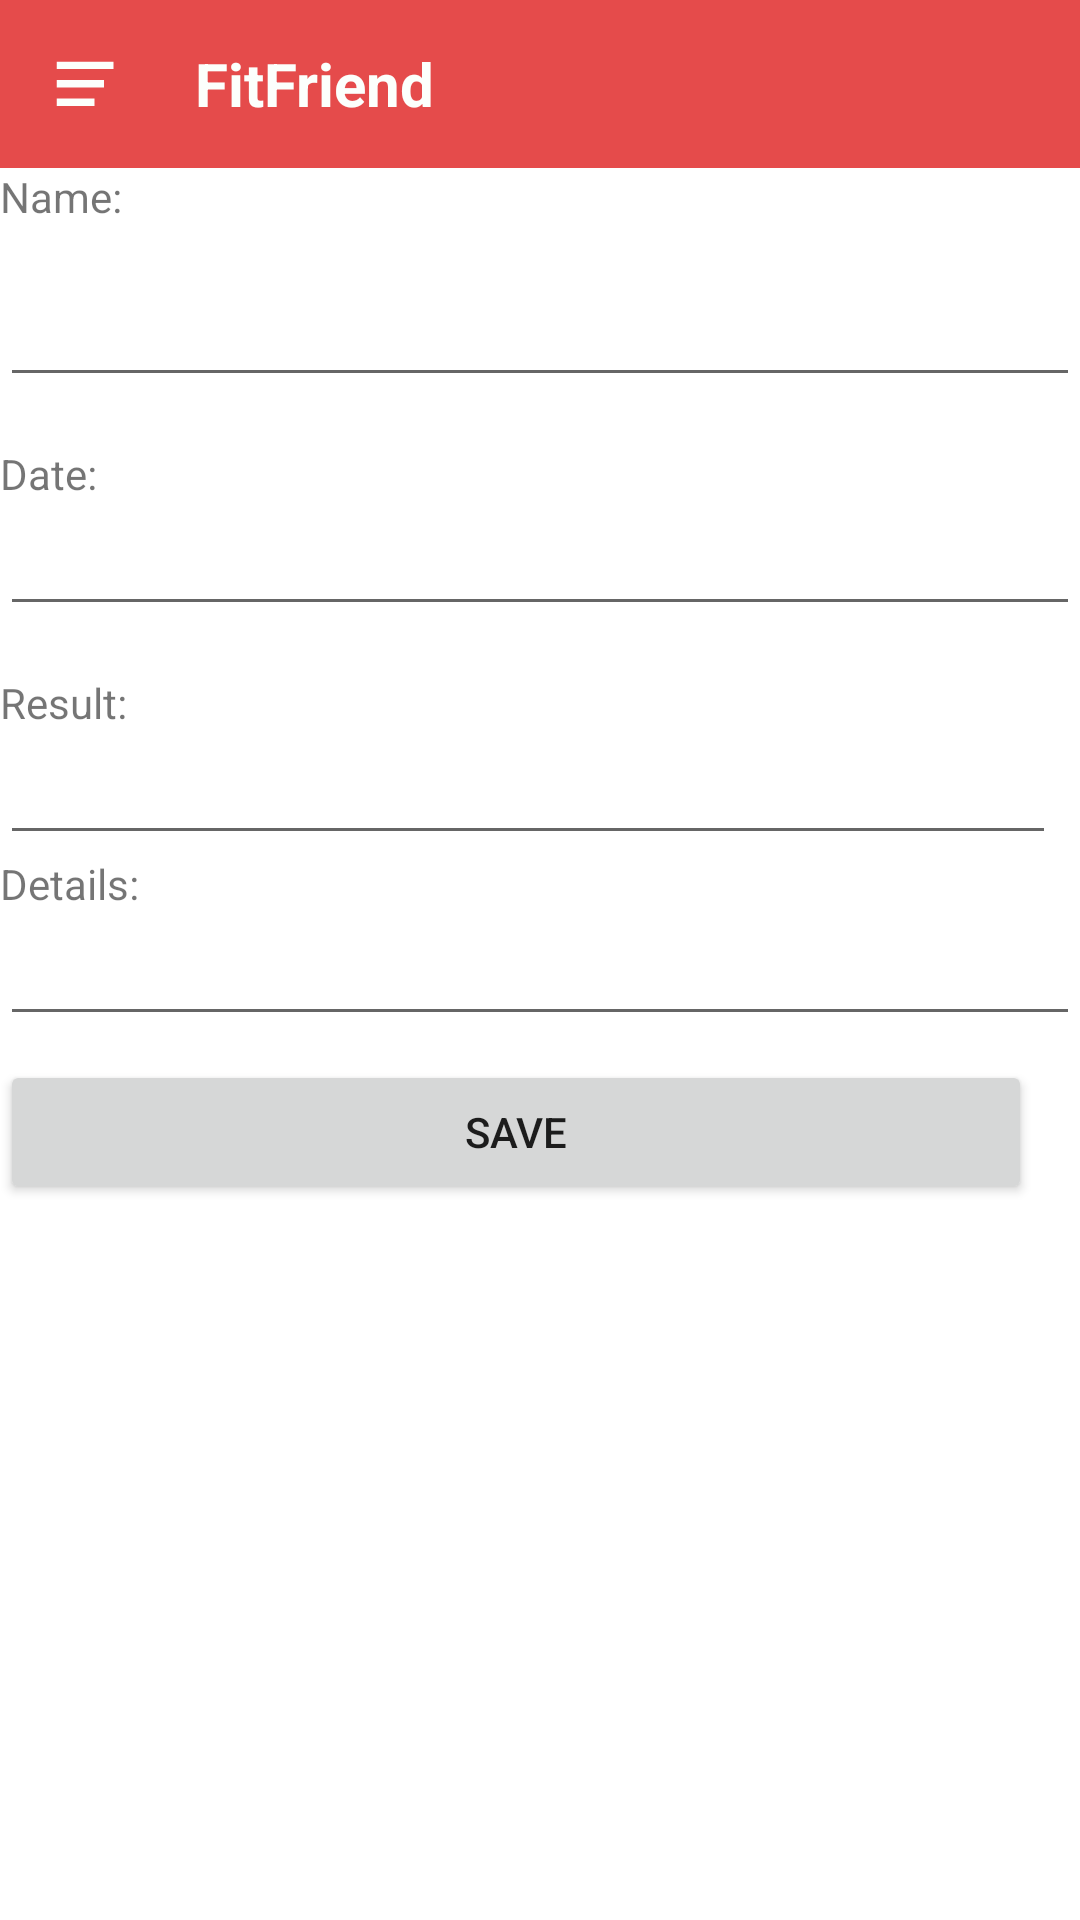

Here is an Android app screen rendered from its layout file. Give the layout XML and the strings, colors and styles it references.
<!-- AndroidManifest.xml: application theme AppTheme -->
<!-- res/layout/activity_add_events.xml -->
<?xml version="1.0" encoding="utf-8"?>
<LinearLayout
    xmlns:android="http://schemas.android.com/apk/res/android"
    xmlns:app="http://schemas.android.com/apk/res-auto"
    xmlns:tools="http://schemas.android.com/tools"
    android:layout_width="match_parent"
    android:layout_height="match_parent"
    tools:context="edu.csulb.android.fitnessapp.AddEventActivity"
    android:background="@android:color/white"
    android:id="@+id/constraintLayout"
    android:orientation="vertical">

    <include layout="@layout/custom_app_bar"/>

    <TextView
        android:id="@+id/event_name_label"
        android:layout_width="match_parent"
        android:layout_height="wrap_content"
        android:text="Name:"
        app:layout_constraintStart_toStartOf="parent"
        app:layout_constraintTop_toTopOf="parent"/>

    <EditText
        android:id="@+id/event_name_field"
        android:layout_width="match_parent"
        android:layout_height="wrap_content"
        android:layout_marginTop="16dp"
        app:layout_constraintLeft_toRightOf="@+id/event_name_label"
        app:layout_constraintTop_toTopOf="parent"/>

    <TextView
        android:id="@+id/event_date_label"
        android:layout_width="match_parent"
        android:layout_height="wrap_content"
        android:layout_marginTop="16dp"
        android:text="Date:"
        app:layout_constraintStart_toStartOf="parent"
        app:layout_constraintTop_toBottomOf="@+id/event_name_field"/>

    <EditText
        android:id="@+id/event_date_field"
        android:layout_width="match_parent"
        android:layout_height="wrap_content"
        app:layout_constraintStart_toStartOf="parent"
        app:layout_constraintTop_toBottomOf="@+id/event_date_label"
        />

    <TextView
        android:id="@+id/event_result_label"
        android:layout_width="match_parent"
        android:layout_height="wrap_content"
        android:layout_marginTop="16dp"
        android:text="Result:"
        app:layout_constraintStart_toStartOf="parent"
        app:layout_constraintTop_toBottomOf="@+id/event_date_field"/>

    <EditText
        android:id="@+id/event_result_field"
        android:layout_width="match_parent"
        android:layout_height="wrap_content"
        android:layout_marginEnd="8dp"
        app:layout_constraintEnd_toEndOf="parent"
        app:layout_constraintStart_toStartOf="parent"
        app:layout_constraintTop_toBottomOf="@+id/event_result_label"/>

    <TextView
        android:id="@+id/event_details_label"
        android:layout_width="match_parent"
        android:layout_height="wrap_content"
        android:text="Details:"
        app:layout_constraintTop_toBottomOf="@+id/event_result_field"/>

    <EditText
        android:id="@+id/event_details_field"
        android:layout_width="match_parent"
        android:layout_height="wrap_content"
        app:layout_constraintTop_toBottomOf="@+id/event_details_label"/>

    <Button
        android:id="@+id/event_button"
        android:layout_width="match_parent"
        android:layout_height="wrap_content"
        app:layout_constraintStart_toStartOf="@+id/event_details_field"
        app:layout_constraintTop_toBottomOf="@+id/event_details_field"
        android:layout_marginRight="16dp"
        android:layout_marginTop="8dp"
        android:text="Save"
        app:layout_constraintRight_toRightOf="parent"/>




</LinearLayout>
<!-- res/layout/custom_app_bar.xml (included above) -->
<?xml version="1.0" encoding="utf-8"?>
<android.support.design.widget.CoordinatorLayout
    xmlns:android="http://schemas.android.com/apk/res/android"
    xmlns:app="http://schemas.android.com/apk/res-auto"
    android:layout_width="match_parent"
    android:layout_height="wrap_content">

    <android.support.design.widget.AppBarLayout
        android:layout_width="match_parent"
        android:layout_height="wrap_content"
        android:theme="@style/ThemeOverlay.AppCompat.Dark.ActionBar">

        <android.support.v7.widget.Toolbar
            xmlns:tools="http://schemas.android.com/tools"
            android:id="@+id/toolbar"
            android:layout_width="match_parent"
            android:layout_height="wrap_content"
            android:minHeight="?attr/actionBarSize"
            android:background="?attr/colorPrimary"
            app:theme="@style/ThemeOverlay.AppCompat.Dark.ActionBar"
            app:popupTheme="@style/ThemeOverlay.AppCompat.Light" >

            <ImageButton
                android:id="@+id/menu-icon"
                android:layout_width="wrap_content"
                android:layout_height="wrap_content"
                android:layout_margin="15dp"

                android:background="@drawable/menu_icon"
                android:cropToPadding="false"
                tools:layout_editor_absoluteX="26dp"
                tools:layout_editor_absoluteY="16dp"
                android:onClick="onClick"
                />

            <TextView
                android:id="@+id/fit-friend"
                android:layout_width="wrap_content"
                android:layout_height="wrap_content"
                android:text="FitFriend"
                android:paddingLeft="10dp"
                android:textAllCaps="false"
                android:textColor="@color/cream"
                android:textSize="20sp"
                android:textStyle="bold"
                android:typeface="normal"

                tools:layout_editor_absoluteX="65dp"
                tools:layout_editor_absoluteY="16dp"
                />

        </android.support.v7.widget.Toolbar>

    </android.support.design.widget.AppBarLayout>


</android.support.design.widget.CoordinatorLayout>
<!-- resources referenced by this layout -->
<resources>
  <color name="cream">#fcfffc</color>
  <!-- drawable menu_icon (drawable) -->
  <vector
      android:height="24dp"
      android:viewportHeight="19.5"
      android:viewportWidth="22.9"
      android:width="24dp"
      xmlns:android="http://schemas.android.com/apk/res/android">
  
      <path
          android:fillColor="@color/cream"
          android:pathData="M2.8,15.7h12v-2h-12L2.8,15.7L2.8,15.7zM2.8,
          10.7h15v-2h-15L2.8,10.7L2.8,10.7zM2.8,3.7v2h18v-2L2.8,3.7L2.8,3.7z"/>
  </vector>
  <style name="AppTheme" parent="Theme.AppCompat.Light.NoActionBar">
          
          <item name="colorPrimary">@color/red</item>
          <item name="colorPrimaryDark">@color/darkred</item>
          <item name="colorAccent">@color/mint</item>
  
      </style>
  <color name="red">#e54b4b</color>
  <color name="darkred">#C44040</color>
  <color name="mint">#d7f9f1</color>
</resources>
